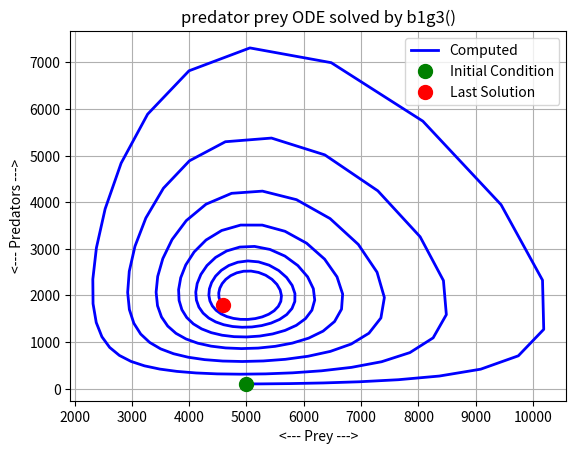
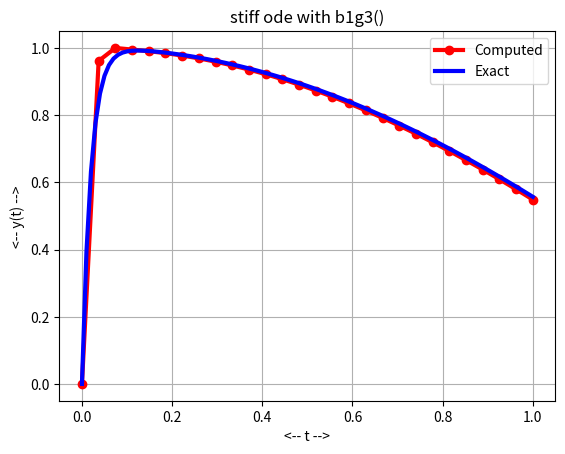
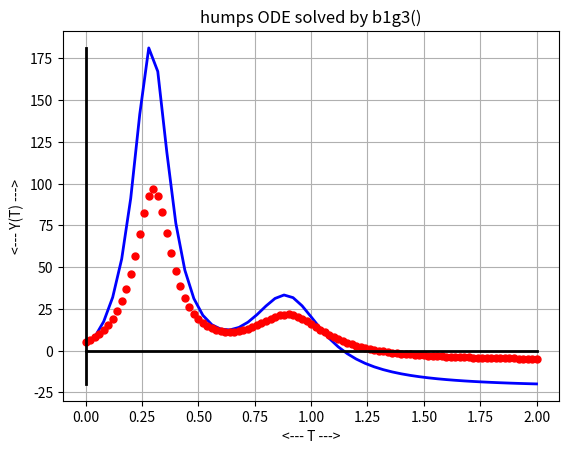

Python code for these plots, in order:
#! /usr/bin/env python3
#
def b1g3_test ( ):

#*****************************************************************************80
#
## b1g3_test() tests b1g3().
#
#  Licensing:
#
#    This code is distributed under the MIT license.
#
#  Modified:
#
#    18 November 2025
#
#  Author:
#
#    John Burkardt
#
  import matplotlib
  import numpy as np
  import platform

  print ( '' )
  print ( 'big3_test():' )
  print ( '  matplotlib version: ' + matplotlib.__version__ )
  print ( '  numpy version:      ' + np.version.version )
  print ( '  python version:     ' + platform.python_version ( ) )
  print ( '  Test b1g3().' )

  tspan = np.array ( [ 0.0, 5.0 ] )
  y0 = np.array ( [ 5000, 100 ] )
  n = 200
  predator_prey_b1g3 ( tspan, y0, n )

  tspan = np.array ( [ 0.0, 1.0 ] )
  y0 = np.array ( [ 0.0 ] )
  n = 27
  stiff_b1g3 ( tspan, y0, n )

  tspan = np.array ( [ 0.0, 2.0 ] )
  y0 = np.array ( [ humps_exact ( tspan[0] ) ] )
  n = 50
  humps_b1g3 ( tspan, y0, n )
#
#  Terminate.
#
  print ( '' )
  print ( 'b1g3_test():' )
  print ( '  Normal end of execution.' )

  return

def b1g3 ( f, tspan, y0, n ):

#*****************************************************************************80
#
## b1g3() uses B1G3 + fsolve() to solve an ODE.
#
#  Discussion:
#
#    The first step is taken using the implicit midpoint method.
#
#  Licensing:
#
#    This code is distributed under the MIT license.
#
#  Modified:
#
#    18 November 2025
#
#  Author:
#
#    John Burkardt
#
#  Input:
#
#    function handle f: evaluates the right hand side of the ODE.  
#
#    real tspan(2): the starting and ending times.
#
#    real y0(m): the initial conditions. 
#
#    integer n: the number of steps.
#
#  Output:
#
#    real t(n+1,1), y(n+1,m): the solution estimates.
#
  from scipy.optimize import fsolve
  import numpy as np

  m = len ( y0 )
  t = np.linspace ( tspan[0], tspan[1], n + 1 )
  y = np.zeros ( [ n + 1, m ] )

  dt = ( tspan[1] - tspan[0] ) / n

  for i in range ( 0, n + 1 ):
#
#  Initial condition:
#
    if ( i == 0 ):

      y[i,:] = y0[:]
#
#  Midpoint method for first step.
#
    elif ( i == 1 ):

      t1 = t[i-1]
      y1 = y[i-1,:]

      t2 = t1 + 0.5 * dt 
      y2 = y1 + 0.5 * dt * f ( t1, y1 )

      y2 = fsolve ( midpoint_residual, y2, args = ( f, t1, y1, t2 ) )

      y[i,:] = 2.0 * y2 - y[i-1,:]
#
#  B1G3 step after we have at least two previous estimates.
#
    else:

      t1 = t[i-2]
      y1 = y[i-2,:]
      t2 = t[i-1]
      y2 = y[i-1,:]
      t3 = t[i]
      y3 = y2 + dt * f ( t2, y2 )

      y3 = fsolve ( b1g3_residual, y3, args = ( f, dt, t1, t2, t3, y1, y2 ) )

      y[i,:] = y3

  return t, y

def midpoint_residual ( yh, f, to, yo, th ):

#*****************************************************************************80
#
## midpoint_residual() evaluates the midpoint residual.
#
#  Discussion:
#
#    We are seeking a value YH defined by the implicit equation:
#
#      YH = YO + ( TH - TO ) * F ( TH, YH )
#
#  Licensing:
#
#    This code is distributed under the MIT license.
#
#  Modified:
#
#    21 October 2020
#
#  Author:
#
#    John Burkardt
#
#  Input:
#
#    real yh: the estimated solution value at the midpoint time.
#
#    function f: evaluates the right hand side of the ODE.  
#
#    real to, yo: the old time and solution value.
#
#    real th: the midpoint time.
#
#  Output:
#
#    real value: the midpoint residual.
#
  value = yh - yo - ( th - to ) * f ( th, yh )

  return value

def b1g3_residual ( y3, f, dt, t1, t2, t3, y1, y2 ):

#*****************************************************************************80
#
## b1g3_residual() evaluates the B1G3 residual.
#
#  Discussion:
#
#    Given solution data (T1,Y1), (T2,Y2) and estimated (T3,Y3),
#    where T2=T1+DT, T3=T2+DT.
#
#    We are seeking a value Y3 defined by the implicit equation:
#
#      A3 Y3 + A2 Y2 + A1 Y1 = 2 * DT * F ( TM, YM )
#
#    where TM is determined, and YM is to be solved for:
#
#      2 A3 TM = A3 (1+B) T3 - A2 * (1-B) T2 - A1 (1-B) T1
#      2 A3 YM = A3 (1+B) Y3 - A2 * (1-B) Y2 - A1 (1-B) Y1
#
#    with
#
#      A3 =   1/2 + 1/sqrt(3)       
#      A2 =       - 2/sqrt(3)
#      A1 = - 1/2 + 1/sqrt(3)
#      B =          1/sqrt(3)
#
#    which guarantees that:

#      A3+A2+A1=0 
#    and
#      A3 (1+B) - A2 * (1-B) - A1 (1-B) = 2 A3
#
#  Licensing:
#
#    This code is distributed under the MIT license.
#
#  Modified:
#
#    18 November 2025
#
#  Author:
#
#    John Burkardt
#
#  Input:
#
#    real y3: the solution at new (estimated) time.
#
#    function handle f: evaluates the right hand side of the ODE.  
#
#    real dt: the time step size
#
#    real t1, t2, t3: the times
#
#    real y1, y2: the solution at old and current times.
#
#  Output:
#
#    real value: the residual.
#
  import numpy as np

  a3 =   0.5 + 1.0 / np.sqrt ( 3.0 )
  a2 =       - 2.0 / np.sqrt ( 3.0 )
  a1 = - 0.5 + 1.0 / np.sqrt ( 3.0 )
  b  =         1.0 / np.sqrt ( 3.0 )

  tm = 0.5 * ( a3 * (1+b) * t3 - a2 * (1-b) * t2 - a1 * (1-b) * t1 ) / a3
  ym = 0.5 * ( a3 * (1+b) * y3 - a2 * (1-b) * y2 - a1 * (1-b) * y1 ) / a3

  value = a3 * y3 + a2 * y2 + a1 * y1 - 2.0 * dt * f ( tm, ym )

  return value

def humps_b1g3 ( tspan, y0, n ):

#*****************************************************************************80
#
## humps_b1g3() solves the humps ODE using b1g3().
#
#  Licensing:
#
#    This code is distributed under the MIT license.
#
#  Modified:
#
#    06 November 2025
#
#  Author:
#
#    John Burkardt
#
#  Input:
#
#    real TSPAN(2): the first and last times.
#
#    real Y0: the initial condition.
#
#    integer N: the number of steps to take.
#
  import matplotlib.pyplot as plt
  import numpy as np

  print ( '' )
  print ( 'humps_b1g3():' )
  print ( '  Solve the humps ODE using b1g3().' )

  t, y = b1g3 ( humps_deriv, tspan, y0, n )

  t2 = np.linspace ( tspan[0], tspan[1], 101 )
  y2 = humps_exact ( t2 )

  plt.plot ( t, y, 'b-', linewidth = 2 )
  plt.plot ( t2, y2, 'r.', markersize = 10 )

  a = tspan[0]
  b = tspan[1]
  if ( a <= 0.0 and 0.0 <= b ):
    plt.plot ( [a,b], [0,0], 'k-', linewidth = 2 )

  ymin = min ( y )
  ymax = max ( y )
  if ( ymin <= 0.0 and 0.0 <= ymax ):
    plt.plot ( [0, 0], [ymin,ymax], 'k-', linewidth = 2 )

  plt.grid ( True )
  plt.xlabel ( '<--- T --->' )
  plt.ylabel ( '<--- Y(T) --->' )
  plt.title ( 'humps ODE solved by b1g3()' )

  filename = 'b1g3_humps.png'
  plt.savefig ( filename )
  print ( '  Graphics saved as "' + filename + '"' )
  plt.close ( )

  return

def humps_deriv ( t, y ):

#*****************************************************************************80
#
## humps_deriv() evaluates the derivative of the humps function.
#
#  Discussion:
#
#    y = 1.0 / ( ( t - 0.3 )^2 + 0.01 ) \
#      + 1.0 / ( ( t - 0.9 )^2 + 0.04 ) \
#      - 6.0
#
#  Licensing:
#
#    This code is distributed under the MIT license.
#
#  Modified:
#
#    06 November 2025
#
#  Author:
#
#    John Burkardt
#
#  Input:
#
#    real t[:], y[:]: the arguments.
#
#  Output:
#
#    real dydt[:]: the value of the derivative at t.
#
  dydt = - 2.0 * ( t - 0.3 ) / ( ( t - 0.3 )**2 + 0.01 )**2 \
         - 2.0 * ( t - 0.9 ) / ( ( t - 0.9 )**2 + 0.04 )**2

  return dydt

def humps_exact ( t ):

#*****************************************************************************80
#
## humps_exact() evaluates the solution of humps_ode().
#
#  Licensing:
#
#    This code is distributed under the MIT license.
#
#  Modified:
#
#    25 July 2020
#
#  Author:
#
#    John Burkardt
#
#  Input:
#
#    real t(): the evaluation points.
#
#  Output:
#
#    real y(): the function values.
#
  y = 1.0 / ( ( t - 0.3 )**2 + 0.01 ) \
    + 1.0 / ( ( t - 0.9 )**2 + 0.04 ) \
    - 6.0

  return y

def predator_prey_b1g3 ( tspan, y0, n ):

#*****************************************************************************80
#
## predator_prey_b1g3(): solve using b1g3().
#
#  Discussion:
#
#    The physical system under consideration is a pair of animal populations.
#
#    The PREY reproduce rapidly for each animal alive at the beginning of the
#    year, two more will be born by the end of the year.  The prey do not have
#    a natural death rate instead, they only die by being eaten by the predator.
#    Every prey animal has 1 chance in 1000 of being eaten in a given year by
#    a given predator.
#
#    The PREDATORS only die of starvation, but this happens very quickly.
#    If unfed, a predator will tend to starve in about 1/10 of a year.
#    On the other hand, the predator reproduction rate is dependent on
#    eating prey, and the chances of this depend on the number of available prey.
#
#    The resulting differential equations can be written:
#
#      PREY(0) = 5000         
#      PRED(0) =  100
#
#      d PREY / dT =    2 * PREY(T) - 0.001 * PREY(T) * PRED(T)
#      d PRED / dT = - 10 * PRED(T) + 0.002 * PREY(T) * PRED(T)
#
#    Here, the initial values (5000,100) are a somewhat arbitrary starting point.
#
#    The pair of ordinary differential equations that result have an interesting
#    behavior.  For certain choices of the interaction coefficients (such as
#    those given here), the populations of predator and prey will tend to 
#    a periodic oscillation.  The two populations will be out of phase the number
#    of prey will rise, then after a delay, the predators will rise as the prey
#    begins to fall, causing the predator population to crash again.
#
#    There is a conserved quantity, which here would be:
#      E(r,f) = 0.002 r + 0.001 f - 10 ln(r) - 2 ln(f)
# 
#  Licensing:
#
#    This code is distributed under the MIT license.
#
#  Modified:
#
#    18 November 2025
#
#  Author:
#
#    John Burkardt
#
#  Reference:
#
#    George Lindfield, John Penny,
#    Numerical Methods Using MATLAB,
#    Second Edition,
#    Prentice Hall, 1999,
#    ISBN: 0-13-012641-1,
#    LC: QA297.P45.
#
#  Input:
#
#    real TSPAN = [ T0, TMAX ], the initial and final times.
#    A reasonable value might be [ 0, 5 ].
#
#    real Y0 = [ PREY, PRED ], the initial number of prey and predators.
#    A reasonable value might be [ 5000, 100 ].
#
#    integer N: the number of time steps.
#
  import matplotlib.pyplot as plt
  import numpy as np

  print ( '' )
  print ( 'predator_prey_b1g3():' )
  print ( '  A pair of ordinary differential equations for a population' )
  print ( '  of predators and prey are solved using b1g3(),' )
  print ( '  solving the implicit function using fsolve().' )
  print ( '' )
  print ( '  The exact solution shows periodic behavior, with a fixed' )
  print ( '  period and amplitude.' )

  t, y = b1g3 ( predator_prey_deriv, tspan, y0, n )
#
#  Plot the solution.
#
  plt.plot ( y[:,0], y[:,1], 'b-', linewidth = 2 )
  plt.plot ( y[0,0], y[0,1], 'go', markersize = 10 )
  plt.plot ( y[-1,0], y[-1,1], 'ro', markersize = 10 )
  plt.grid ( True )
  plt.xlabel ( '<--- Prey --->' )
  plt.ylabel ( '<--- Predators --->' )
  plt.title ( 'predator prey ODE solved by b1g3()' )
  plt.legend ( [ 'Computed', 'Initial Condition', 'Last Solution' ] )
  filename = 'b1g3_predator_prey.png'
  plt.savefig ( filename )
  print ( '  Graphics saved as "' + filename + '"' )
  plt.show ( block = False )
  plt.close ( )

  return

def predator_prey_deriv ( t, y ):

#*****************************************************************************80
#
## predator_prey_deriv() evaluates the right hand side of the system.
#
#  Licensing:
#
#    This code is distributed under the MIT license.
#
#  Modified:
#
#    29 April 2021
#
#  Author:
#
#    John Burkardt
#
#  Reference:
#
#    George Lindfield, John Penny,
#    Numerical Methods Using MATLAB,
#    Second Edition,
#    Prentice Hall, 1999,
#    ISBN: 0-13-012641-1,
#    LC: QA297.P45.
#
#  Input:
#
#    real T, the current time.
#
#    real Y[2], the current solution variables, rabbits and foxes.
#
#  Output:
#
#    real DYDT[2], the right hand side of the ODE.
#
  import numpy as np

  r = y[0]
  f = y[1]

  drdt =    2.0 * r - 0.001 * r * f
  dfdt = - 10.0 * f + 0.002 * r * f

  dydt = np.array ( [ drdt, dfdt ] )

  return dydt

def stiff_b1g3 ( tspan, y0, n ):

#*****************************************************************************80
#
## stiff_b1g3() uses b1g3 on the stiff ODE.
#
#  Discussion:
#
#    fsolve() is used to solve the backward Euler equation.
#
#  Licensing:
#
#    This code is distributed under the MIT license.
#
#  Modified:
#
#    06 November 2025
#
#  Author:
#
#    John Burkardt
#
#  Input:
#
#    real TSPAN(2): the first and last times.
#
#    real Y0: the initial condition.
#
#    integer N: the number of steps to take.
#
  import matplotlib.pyplot as plt
  import numpy as np

  print ( '' )
  print ( 'stiff_b1g3()' )
  print ( '  Use b1g3() to solve the stiff ODE.' )

  t1, y1 = b1g3 ( stiff_deriv, tspan, y0, n )

  t2 = np.linspace ( tspan[0], tspan[1], 101 )
  y2 = stiff_exact ( t2 )

  plt.plot ( t1, y1, 'ro-', linewidth = 3 )
  plt.plot ( t2, y2, 'b-', linewidth = 3 )
  plt.grid ( True )
  plt.xlabel ( '<-- t -->' )
  plt.ylabel ( '<-- y(t) -->' )
  plt.title ( 'stiff ode with b1g3()' )
  plt.legend ( [ 'Computed', 'Exact' ] )
  filename = 'b1g3_stiff.png'
  plt.savefig ( filename )
  print ( '  Graphics saved as "' + filename + '"' )
  plt.close ( )

  return

def stiff_deriv ( t, y ):

#*****************************************************************************80
#
## stiff_deriv() evaluates the right hand side of the stiff equation.
#
#  Discussion:
#
#    y' = 50 * ( cos(t) - y )
#    y(0) = 0
#
#  Licensing:
#
#    This code is distributed under the MIT license.
#
#  Modified:
#
#    06 February 2020
#
#  Author:
#
#    John Burkardt
#
#  Input:
#
#    real T, Y: the time and solution value.
#
#  Output:
#
#    real DYDT: the derivative value.
#
  import numpy as np

  dydt = 50.0 * ( np.cos ( t ) - y )

  return dydt

def stiff_exact ( t ):

#*****************************************************************************80
#
## stiff_exact() evaluates the exact solution of the stiff equation.
#
#  Discussion:
#
#    y' = 50 * ( cos(t) - y )
#    y(0) = 0
#
#  Licensing:
#
#    This code is distributed under the MIT license.
#
#  Modified:
#
#    06 February 2020
#
#  Author:
#
#    John Burkardt
#
#  Input:
#
#    real T(:): the evaluation times.
#
#  Output:
#
#    real Y(:): the exact solution values.
#
  import numpy as np

  value = 50.0 * ( np.sin ( t ) + 50.0 * np.cos(t) \
    - 50.0 * np.exp ( - 50.0 * t ) ) / 2501.0

  return value

def timestamp ( ):

#*****************************************************************************80
#
## timestamp() prints the date as a timestamp.
#
#  Licensing:
#
#    This code is distributed under the MIT license. 
#
#  Modified:
#
#    21 August 2019
#
#  Author:
#
#    John Burkardt
#
  import time

  t = time.time ( )
  print ( time.ctime ( t ) )

  return

if ( __name__ == '__main__' ):
  timestamp ( )
  b1g3_test ( )
  timestamp ( )
